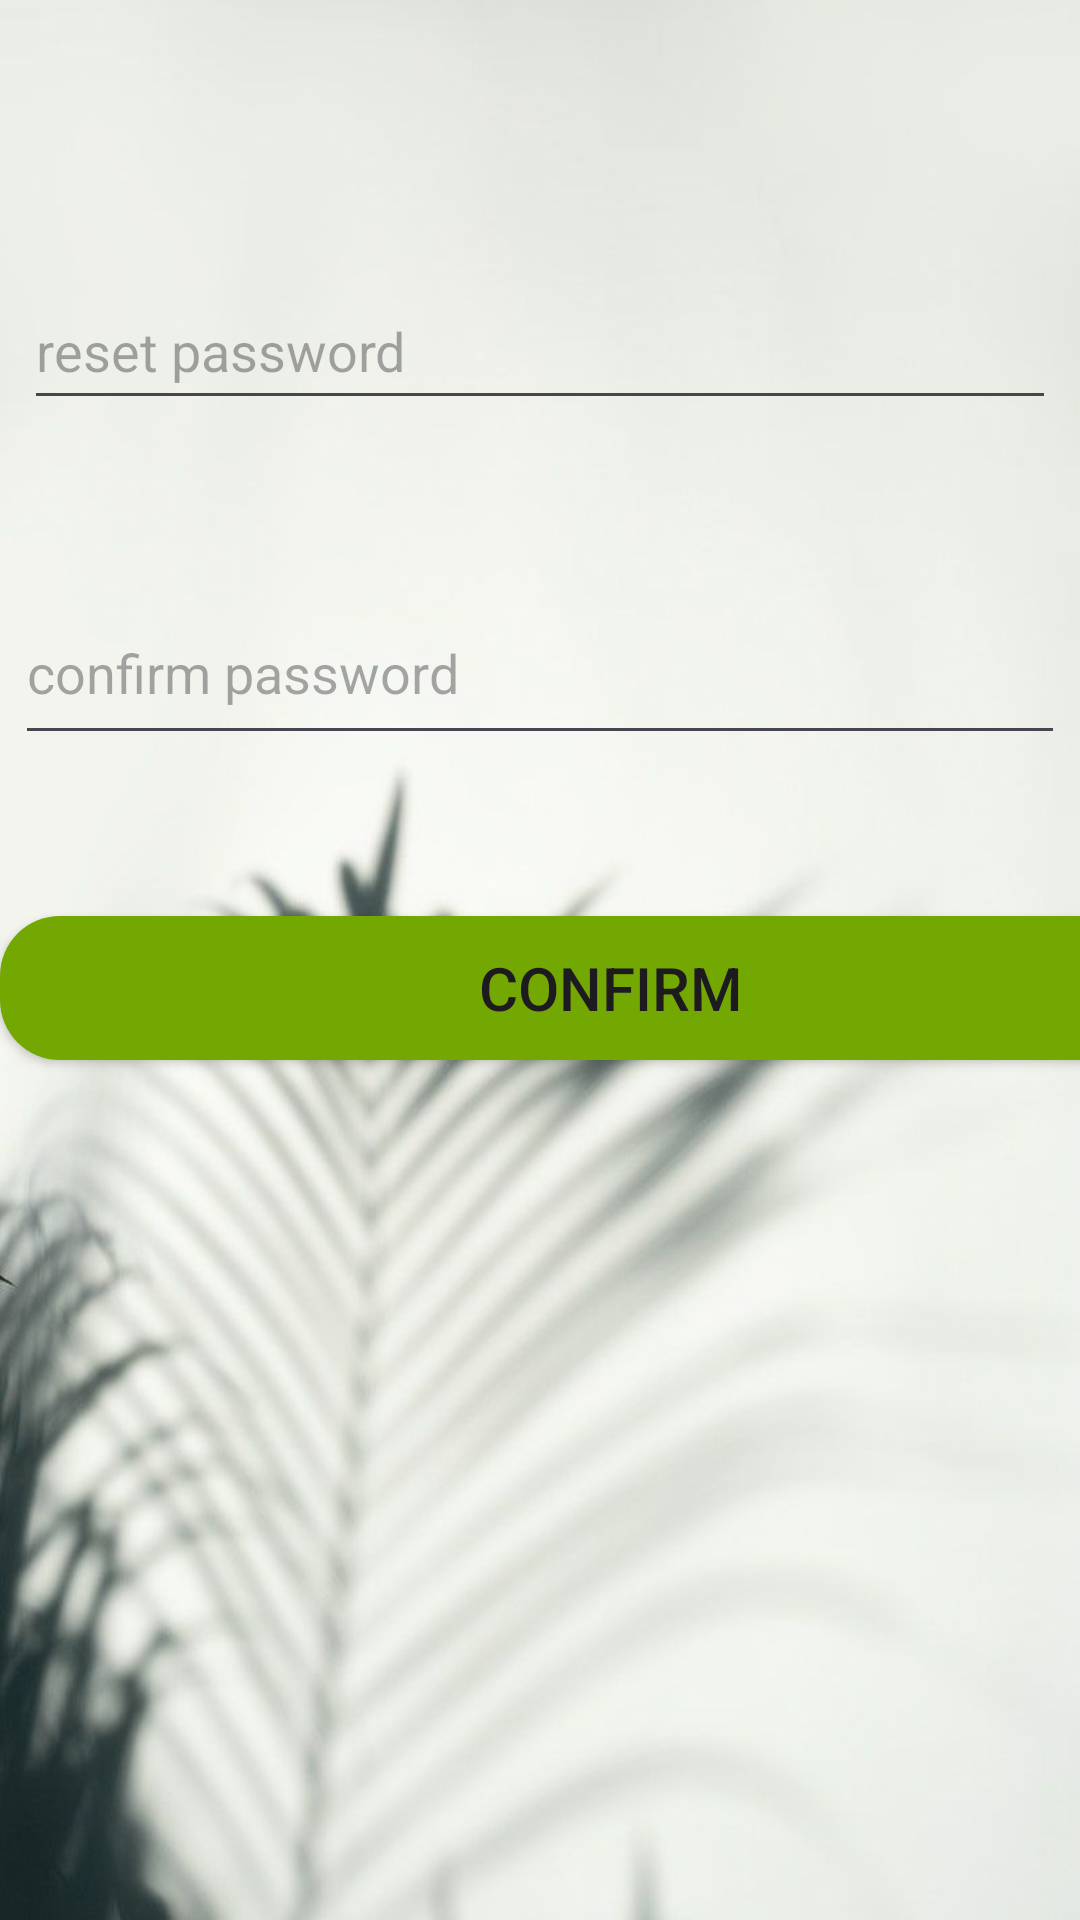

The Android layout XML behind this screen, and the referenced resources:
<!-- AndroidManifest.xml: application theme Theme.MyApplication -->
<!-- res/layout/activity_reset_password.xml -->
<?xml version="1.0" encoding="utf-8"?>
<androidx.constraintlayout.widget.ConstraintLayout xmlns:android="http://schemas.android.com/apk/res/android"
    xmlns:app="http://schemas.android.com/apk/res-auto"
    xmlns:tools="http://schemas.android.com/tools"
    android:layout_width="match_parent"
    android:layout_height="match_parent"
    android:background="@drawable/imagebackground"
    tools:context=".ResetPassword">

    <Button android:id="@+id/button4"
        android:layout_width="407dp"
        android:layout_height="wrap_content"
        android:text="Confirm"
        android:background="@drawable/button_design"
        app:backgroundTint="@null"
        android:textSize="20dp"
        app:layout_constraintBottom_toBottomOf="parent"
        app:layout_constraintEnd_toEndOf="parent"
        app:layout_constraintHorizontal_bias="0.0"
        app:layout_constraintStart_toStartOf="parent"
        app:layout_constraintTop_toBottomOf="@+id/editTextText3"
        app:layout_constraintVertical_bias="0.366"/>

    <EditText android:id="@+id/editTextText3"
        android:layout_width="344dp"
        android:layout_height="49dp"
        android:ems="10"
        android:hint="reset password"
        android:inputType="text"
        app:layout_constraintBottom_toBottomOf="parent"
        app:layout_constraintEnd_toEndOf="parent"
        app:layout_constraintStart_toStartOf="parent"
        app:layout_constraintTop_toTopOf="parent"
        app:layout_constraintVertical_bias="0.154"/>

    <EditText android:id="@+id/editTextText4"
        android:layout_width="350dp"
        android:layout_height="58dp"
        android:ems="10"
        android:hint="confirm password"
        android:inputType="text"
        app:layout_constraintBottom_toTopOf="@+id/button4"
        app:layout_constraintEnd_toEndOf="parent"
        app:layout_constraintStart_toStartOf="parent"
        app:layout_constraintTop_toBottomOf="@+id/editTextText3"/>

    <TextView android:id="@+id/textView7"
        android:layout_width="250dp"
        android:layout_height="54dp"
        android:textSize="30dp"
        android:textStyle="bold"
        app:layout_constraintBottom_toTopOf="@+id/editTextText3"
        app:layout_constraintEnd_toEndOf="parent"
        app:layout_constraintHorizontal_bias="0.496"
        app:layout_constraintStart_toStartOf="parent"
        app:layout_constraintTop_toTopOf="parent"
        app:layout_constraintVertical_bias="0.313"/>

</androidx.constraintlayout.widget.ConstraintLayout>
<!-- resources referenced by this layout -->
<resources>
  <!-- drawable button_design (drawable) -->
  <?xml version="1.0" encoding="utf-8"?>
  <shape xmlns:android="http://schemas.android.com/apk/res/android"
      xmlns:tools="http://schemas.android.com/tools"
      android:shape="rectangle"
      tools:ignore="ExtraText">
  
      <solid android:color="#73a802" />
      <corners android:radius="20dp" />
  </shape>
  <!-- drawable imagebackground: jpg bitmap (drawable, 35245 bytes) -->
  <style name="Theme.MyApplication" parent="Base.Theme.MyApplication" />
  <style name="Base.Theme.MyApplication" parent="Theme.Material3.DayNight.NoActionBar">
          
          
      </style>
</resources>
